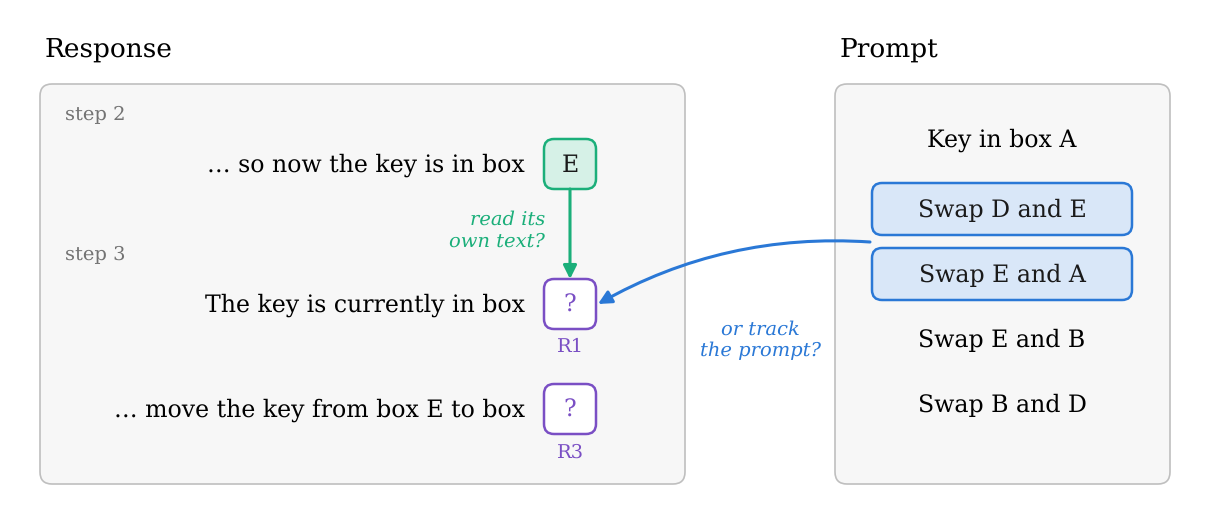
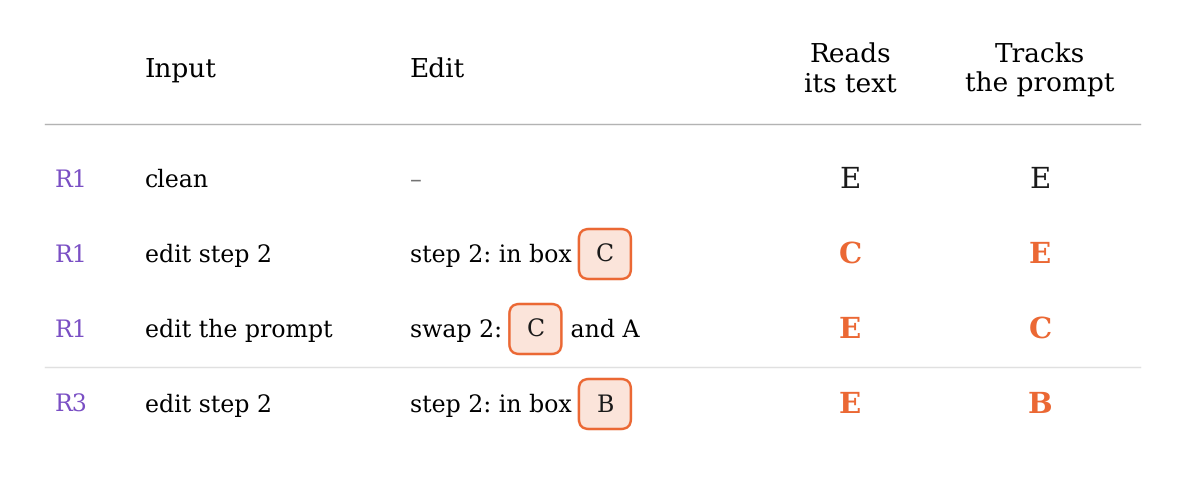
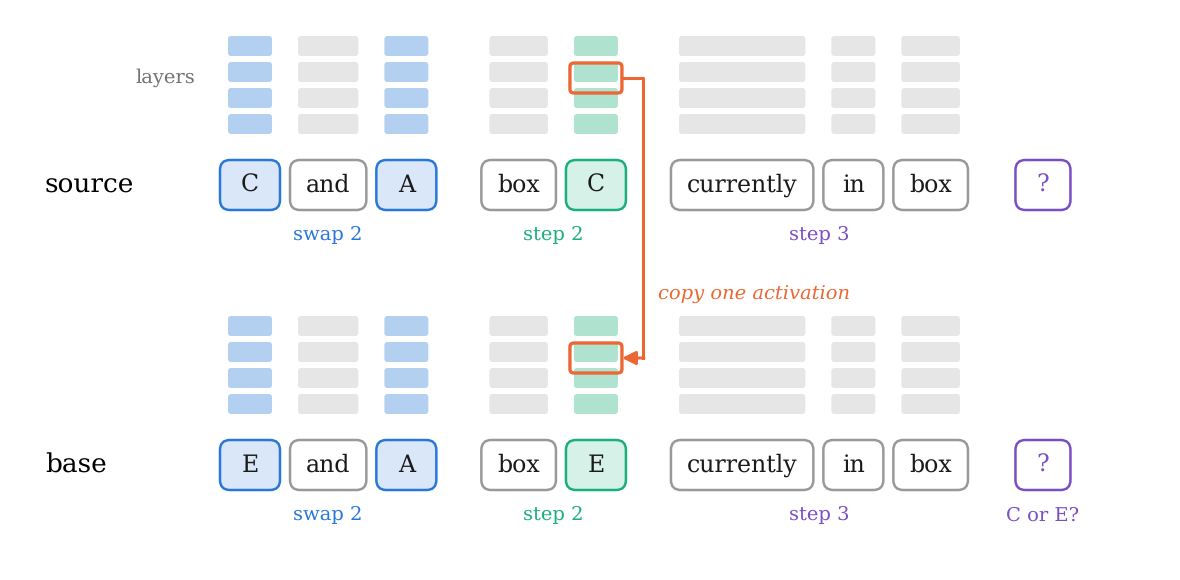
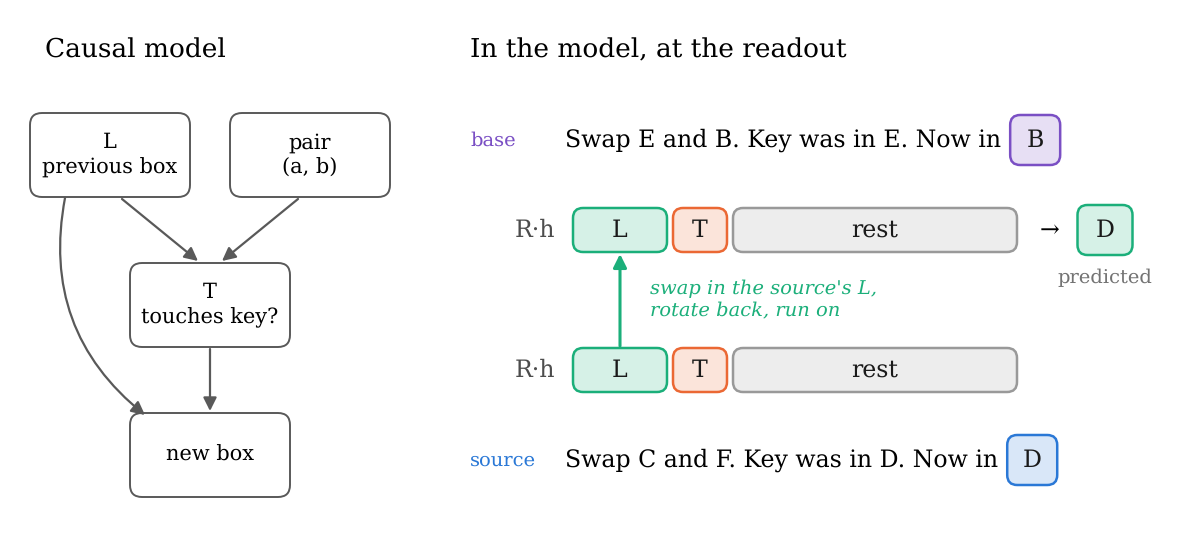
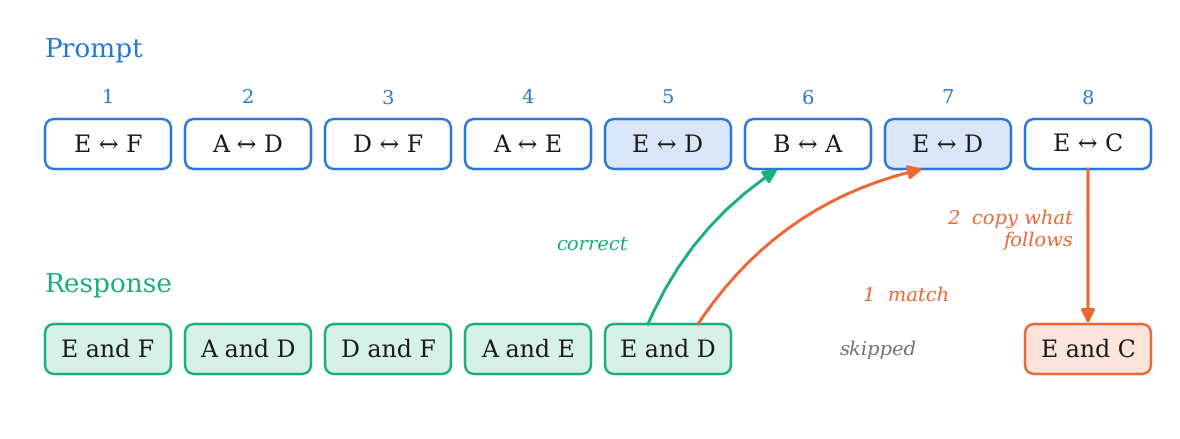

These figures' Python source, in order:
"""Diagrams for circuits.md, built on real puzzles and responses (sources are given in circuits.md). Predicted outputs are
computed here from the puzzle under each hypothesis; nothing in these figures is a measurement.

uv run --no-project --with matplotlib python circuit_diagrams.py
"""

from pathlib import Path

import matplotlib.pyplot as plt
from matplotlib.colors import to_rgb
from matplotlib.patches import FancyBboxPatch

plt.rcParams.update({"font.family": "serif", "text.hinting": "none"})  # unhinted, so measured text widths match the rendering

PROMPT, TEXT, EDIT, READ, GREY = "#2a78d6", "#1baf7a", "#eb6834", "#7a4fc4", "0.45"
BODY, LABEL, HEAD = 17, 14, 19

# swaps-7b-tags-long, step 200, held-out 4-swap puzzle (answered correctly).
START = "A"
SWAPS = [("D", "E"), ("E", "A"), ("E", "B"), ("B", "D")]
# swaps-7b-tags-v2, step 5, training 8-swap puzzle: after writing swap 5 (E, D) the response jumps to swap 8, which follows
# the later copy of (E, D) at swap 7. The landing pair is unique in the prompt and starts with a different letter from swap 6.
LOOKUP_START = "E"
LOOKUP_SWAPS = [("E", "F"), ("A", "D"), ("D", "F"), ("A", "E"), ("E", "D"), ("B", "A"), ("E", "D"), ("E", "C")]


def move(key: str, pair: tuple[str, str]) -> str:
    a, b = pair
    return b if key == a else a if key == b else key


def track(start: str, swaps: list[tuple[str, str]]) -> list[str]:
    out = [start]
    for pair in swaps:
        out.append(move(out[-1], pair))
    return out


def tint(color, amount: float = 0.18):
    return tuple(1 - amount * (1 - v) for v in to_rgb(color))


class Canvas:
    """A figure in inches with y measured from the top."""

    def __init__(self, width: float, height: float):
        self.fig = plt.figure(figsize=(width, height), dpi=150)
        self.ax = self.fig.add_axes([0, 0, 1, 1])
        self.ax.set_xlim(0, width)
        self.ax.set_ylim(0, height)
        self.ax.axis("off")
        self.renderer = self.fig.canvas.get_renderer()
        self.height = height

    def text(self, x, y, s, size=BODY, **kw):
        kw.setdefault("va", "center")
        return self.ax.text(x, self.height - y, s, fontsize=size, **kw)

    def width(self, s: str, size: float) -> float:
        t = self.ax.text(0, 0, s, fontsize=size)
        w = t.get_window_extent(self.renderer).transformed(self.ax.transData.inverted()).width
        t.remove()
        return w

    def box(self, x0, y0, x1, y1, face="0.97", edge="0.75", lw=1.2, radius=0.12):
        self.ax.add_patch(FancyBboxPatch((x0, self.height - y1), x1 - x0, y1 - y0, boxstyle=f"round,pad=0,rounding_size={radius}",
                                         facecolor=face, edgecolor=edge, linewidth=lw))

    def chip(self, x, y, s, color, size=BODY, filled=True, width=None, height=0.5, text_color="0.1"):
        """A rounded token chip centred at (x, y). Returns (x0, x1, y0, y1)."""
        w = width or self.width(s, size) + 0.32
        self.box(x - w / 2, y - height / 2, x + w / 2, y + height / 2, face=tint(color) if filled else "white", edge=color, lw=1.8, radius=0.1)
        self.text(x, y, s, size, ha="center", color=text_color)
        return x - w / 2, x + w / 2, y - height / 2, y + height / 2

    def arrow(self, start, end, color, rad=0.0, lw=2.2):
        self.ax.annotate("", xy=(end[0], self.height - end[1]), xytext=(start[0], self.height - start[1]),
                         arrowprops=dict(arrowstyle="-|>", color=color, lw=lw, shrinkA=0, shrinkB=0,
                                         connectionstyle=f"arc3,rad={rad}", mutation_scale=20), zorder=4)

    def note(self, x, y, s, color, ha="left"):
        self.text(x, y, s, LABEL, ha=ha, color=color, style="italic", linespacing=1.25)

    def save(self, name: str):
        Path("figures").mkdir(exist_ok=True)
        self.fig.savefig(f"figures/{name}.png", dpi=150)
        plt.close(self.fig)


def readouts():
    """Where does the location at R1 come from: the model's own step 2, or the prompt? R3 is the update."""
    assert track(START, SWAPS) == ["A", "A", "E", "B", "D"]
    c = Canvas(11.9, 5.0)
    c.text(0.35, 0.4, "Response", HEAD)
    c.text(8.3, 0.4, "Prompt", HEAD)
    c.box(0.3, 0.75, 6.75, 4.75)
    c.box(8.25, 0.75, 11.6, 4.75)

    lines = [("Key in box A", None), ("Swap D and E", PROMPT), ("Swap E and A", PROMPT), ("Swap E and B", None), ("Swap B and D", None)]
    rows = [1.3, 2.0, 2.65, 3.3, 3.95]
    for (s, color), y in zip(lines, rows):
        if color:
            c.chip(9.92, y, s, color, width=2.6, height=0.52)
        else:
            c.text(9.92, y, s, ha="center")

    right, cx = 5.15, 5.6
    c.text(0.55, 1.05, "step 2", LABEL, color=GREY)
    c.text(right, 1.55, "… so now the key is in box", ha="right")
    c.chip(cx, 1.55, "E", TEXT, width=0.52)
    c.text(0.55, 2.45, "step 3", LABEL, color=GREY)
    c.text(right, 2.95, "The key is currently in box", ha="right")
    r1 = c.chip(cx, 2.95, "?", READ, filled=False, width=0.52, text_color=READ)
    c.text(cx, 3.37, "R1", LABEL, ha="center", color=READ)
    c.text(right, 4.0, "… move the key from box E to box", ha="right")
    c.chip(cx, 4.0, "?", READ, filled=False, width=0.52, text_color=READ)
    c.text(cx, 4.42, "R3", LABEL, ha="center", color=READ)

    c.arrow((cx, 1.8), (cx, r1[2]), TEXT)
    c.note(cx - 0.25, 2.2, "read its\nown text?", TEXT, ha="right")
    c.arrow((8.6, 2.33), (r1[1] + 0.02, 2.95), PROMPT, rad=0.15)
    c.note(7.5, 3.3, "or track\nthe prompt?", PROMPT, ha="center")
    c.save("circuits-readouts")


def counterfactuals():
    """One-letter edits for R1 and R3, and the answer each hypothesis predicts."""
    pair3 = SWAPS[2]
    edited = [SWAPS[0], ("C", "A"), *SWAPS[2:]]
    rows = [
        ("R1", "clean", [], ("E", track(START, SWAPS)[2])),
        ("R1", "edit step 2", [("step 2: in box ", None), ("C", EDIT)], ("C", track(START, SWAPS)[2])),
        ("R1", "edit the prompt", [("swap 2: ", None), ("C", EDIT), (" and A", None)], ("E", track(START, edited)[2])),
        ("R3", "edit step 2", [("step 2: in box ", None), ("B", EDIT)], (move("B", pair3), track(START, SWAPS)[3])),
    ]
    assert [r[3] for r in rows] == [("E", "E"), ("C", "E"), ("E", "C"), ("E", "B")]
    c = Canvas(11.6, 4.6)
    cols = [0.45, 1.35, 4.0, 8.4, 10.3]
    for x, h in zip(cols[1:], ["Input", "Edit", "Reads\nits text", "Tracks\nthe prompt"]):
        c.text(x, 0.6, h, HEAD, ha="left" if x < 8 else "center", linespacing=1.15)
    c.ax.plot([0.35, 11.3], [c.height - 1.15] * 2, color="0.7", lw=1)
    for i, (readout, name, edit, (text_pred, prompt_pred)) in enumerate(rows):
        y = 1.7 + 0.75 * i
        c.text(cols[0], y, readout, color=READ)
        c.text(cols[1], y, name)
        x = cols[2]
        if not edit:
            c.text(x, y, "–", color=GREY)
        for s, color in edit:
            if color:
                b = c.chip(x + 0.26, y, s, color, width=0.52)
                x = b[1] + 0.02
            else:
                c.text(x, y, s)
                x += c.width(s, BODY)
        differ = text_pred != prompt_pred
        for col, pred in [(cols[3], text_pred), (cols[4], prompt_pred)]:
            c.text(col, y, pred, 21, ha="center", color=EDIT if differ else "0.1", fontweight="bold" if differ else "normal")
        if i == 2:
            c.ax.plot([0.35, 11.3], [c.height - (y + 0.38)] * 2, color="0.88", lw=1)
    c.save("circuits-counterfactuals")


def patching():
    """Copy one activation (one position, one layer) from the relabelled run into the clean run, and read out R1."""
    c = Canvas(11.6, 5.6)
    groups = [("swap 2", ["E", "and", "A"], PROMPT), ("step 2", ["box", "E"], TEXT), ("step 3", ["currently", "in", "box"], READ)]
    layers, cell_h, gap = 4, 0.2, 0.1

    def run(y, label, swap):
        c.text(0.35, y, label, HEAD)
        x, centres = 2.1, {}
        for name, toks, color in groups:
            gx = x
            for t, tok in enumerate(toks):
                shown = swap.get(tok, tok) if len(tok) == 1 else tok
                w = max(c.width(shown, BODY) + 0.32, 0.6)
                letter = len(tok) == 1 and tok in "ABCDEF"
                c.chip(x + w / 2, y, shown, color if letter else "0.6", filled=letter, width=w)
                for li in range(layers):
                    top = y - 0.45 - (li + 1) * (cell_h + 0.06)
                    c.box(x + 0.08, top, x + w - 0.08, top + cell_h, face=tint(color, 0.35) if letter else "0.9", edge="none", radius=0.03)
                centres[(name, t)] = (x + w / 2, w)
                x += w + gap
            c.text((gx + x - gap) / 2, y + 0.5, name, LABEL, ha="center", color=color)
            x += 0.35
        readout = c.chip(x + 0.3, y, "?", READ, filled=False, width=0.55, text_color=READ)
        return centres, readout

    src, _ = run(1.75, "source", {"E": "C"})
    _, readout = run(4.55, "base", {})
    sx, w = src[("step 2", 1)]

    def layer_y(y):
        return y - 0.45 - 2 * (cell_h + 0.06) - cell_h / 2

    for y in (1.75, 4.55):
        ly = layer_y(y)
        c.box(sx - w / 2 + 0.04, ly - cell_h / 2 - 0.05, sx + w / 2 - 0.04, ly + cell_h / 2 + 0.05, face="none", edge=EDIT, lw=2.4, radius=0.04)
    gap_x = sx + w / 2 + 0.17
    c.ax.plot([sx + w / 2 - 0.04, gap_x, gap_x], [c.height - layer_y(1.75)] * 2 + [c.height - layer_y(4.55)], color=EDIT, lw=2.2,
              solid_joinstyle="round")
    c.arrow((gap_x + 0.01, layer_y(4.55)), (sx + w / 2 - 0.04, layer_y(4.55)), EDIT)
    c.note(gap_x + 0.15, 2.85, "copy one activation", EDIT)
    c.text((readout[0] + readout[1]) / 2, 5.05, "C or E?", LABEL, ha="center", color=READ)
    c.text(1.85, layer_y(1.75), "layers", LABEL, ha="right", color=GREY)
    c.save("circuits-patching")


def das():
    """DAS: rotate the MLP output, swap the block that stands for L in from another input, and check the output."""
    assert move("D", ("E", "B")) == "D"
    c = Canvas(11.6, 5.4)
    c.text(0.35, 0.4, "Causal model", HEAD)
    c.text(4.6, 0.4, "In the model, at the readout", HEAD)
    nodes = {"L": (1.0, 1.45, "L\nprevious box"), "P": (3.0, 1.45, "pair\n(a, b)"), "T": (2.0, 2.95, "T\ntouches key?"),
             "N": (2.0, 4.45, "new box")}
    for x, y, s in nodes.values():
        c.box(x - 0.8, y - 0.42, x + 0.8, y + 0.42, face="white", edge="0.35", lw=1.4)
        c.text(x, y, s, LABEL + 1, ha="center", linespacing=1.3)
    for a, b in [("L", "T"), ("P", "T"), ("T", "N")]:
        (x0, y0, _), (x1, y1, _) = nodes[a], nodes[b]
        c.arrow((x0 + (x1 - x0) * 0.12, y0 + 0.44), (x1 - (x1 - x0) * 0.12, y1 - 0.44), "0.35", lw=1.6)
    c.arrow((0.55, 1.88), (1.35, 4.05), "0.35", rad=0.3, lw=1.6)

    for name, sentence, answer, y, color in [("base", "Swap E and B. Key was in E. Now in", "B", 1.3, READ),
                                             ("source", "Swap C and F. Key was in D. Now in", "D", 4.5, PROMPT)]:
        c.text(4.6, y, name, LABEL, color=color)
        c.text(5.55, y, sentence)
        c.chip(5.55 + c.width(sentence, BODY) + 0.35, y, answer, color, width=0.5)
    bars = {}
    for name, y in [("base", 2.2), ("source", 3.6)]:
        c.text(5.45, y, "R·h", ha="right", color="0.3")
        x = 5.6
        for label, color, w in [("L", TEXT, 1.0), ("T", EDIT, 0.6), ("rest", "0.6", 2.9)]:
            c.chip(x + w / 2, y, label, color, filled=True, width=w - 0.06, height=0.44)
            bars[(name, label)] = x + w / 2
            x += w
    c.arrow((bars[("source", "L")], 3.36), (bars[("base", "L")], 2.44), TEXT)
    c.note(bars[("base", "L")] + 0.3, 2.9, "swap in the source's L,\nrotate back, run on", TEXT)
    c.text(10.4, 2.2, "→", ha="center")
    c.chip(10.95, 2.2, "D", TEXT, width=0.55)
    c.text(10.95, 2.68, "predicted", LABEL, ha="center", color=GREY)
    c.save("circuits-das")


def lookup():
    """The real skip: the response matches the last pair written to a later copy and copies what follows it."""
    assert track(LOOKUP_START, LOOKUP_SWAPS)[-1] == "D"
    c = Canvas(11.6, 4.2)
    x0, step, w = 0.35, 1.4, 1.26
    xs = [x0 + i * step + w / 2 for i in range(8)]
    c.text(0.35, 0.4, "Prompt", HEAD, color=PROMPT)
    c.text(0.35, 2.75, "Response", HEAD, color=TEXT)
    for i, (a, b) in enumerate(LOOKUP_SWAPS):
        c.chip(xs[i], 1.35, f"{a} ↔ {b}", PROMPT, filled=i in (4, 6), width=w)
        c.text(xs[i], 0.88, str(i + 1), LABEL, ha="center", color=PROMPT)
    for i in (0, 1, 2, 3, 4, 7):
        a, b = LOOKUP_SWAPS[i]
        c.chip(xs[i], 3.4, f"{a} and {b}", EDIT if i == 7 else TEXT, width=w)
    c.note((xs[5] + xs[6]) / 2, 3.4, "skipped", GREY, ha="center")
    c.arrow((xs[4] - 0.2, 3.15), (xs[5] - 0.3, 1.6), TEXT, rad=-0.15)
    c.note(xs[4] - 0.4, 2.35, "correct", TEXT, ha="right")
    c.arrow((xs[4] + 0.3, 3.15), (xs[6] - 0.25, 1.6), EDIT, rad=-0.2)
    c.note(xs[5] + 0.55, 2.85, "1  match", EDIT)
    c.arrow((xs[7], 1.6), (xs[7], 3.15), EDIT)
    c.note(xs[7] - 0.15, 2.2, "2  copy what\nfollows", EDIT, ha="right")
    c.save("circuits-lookup")


if __name__ == "__main__":
    readouts()
    counterfactuals()
    patching()
    das()
    lookup()
